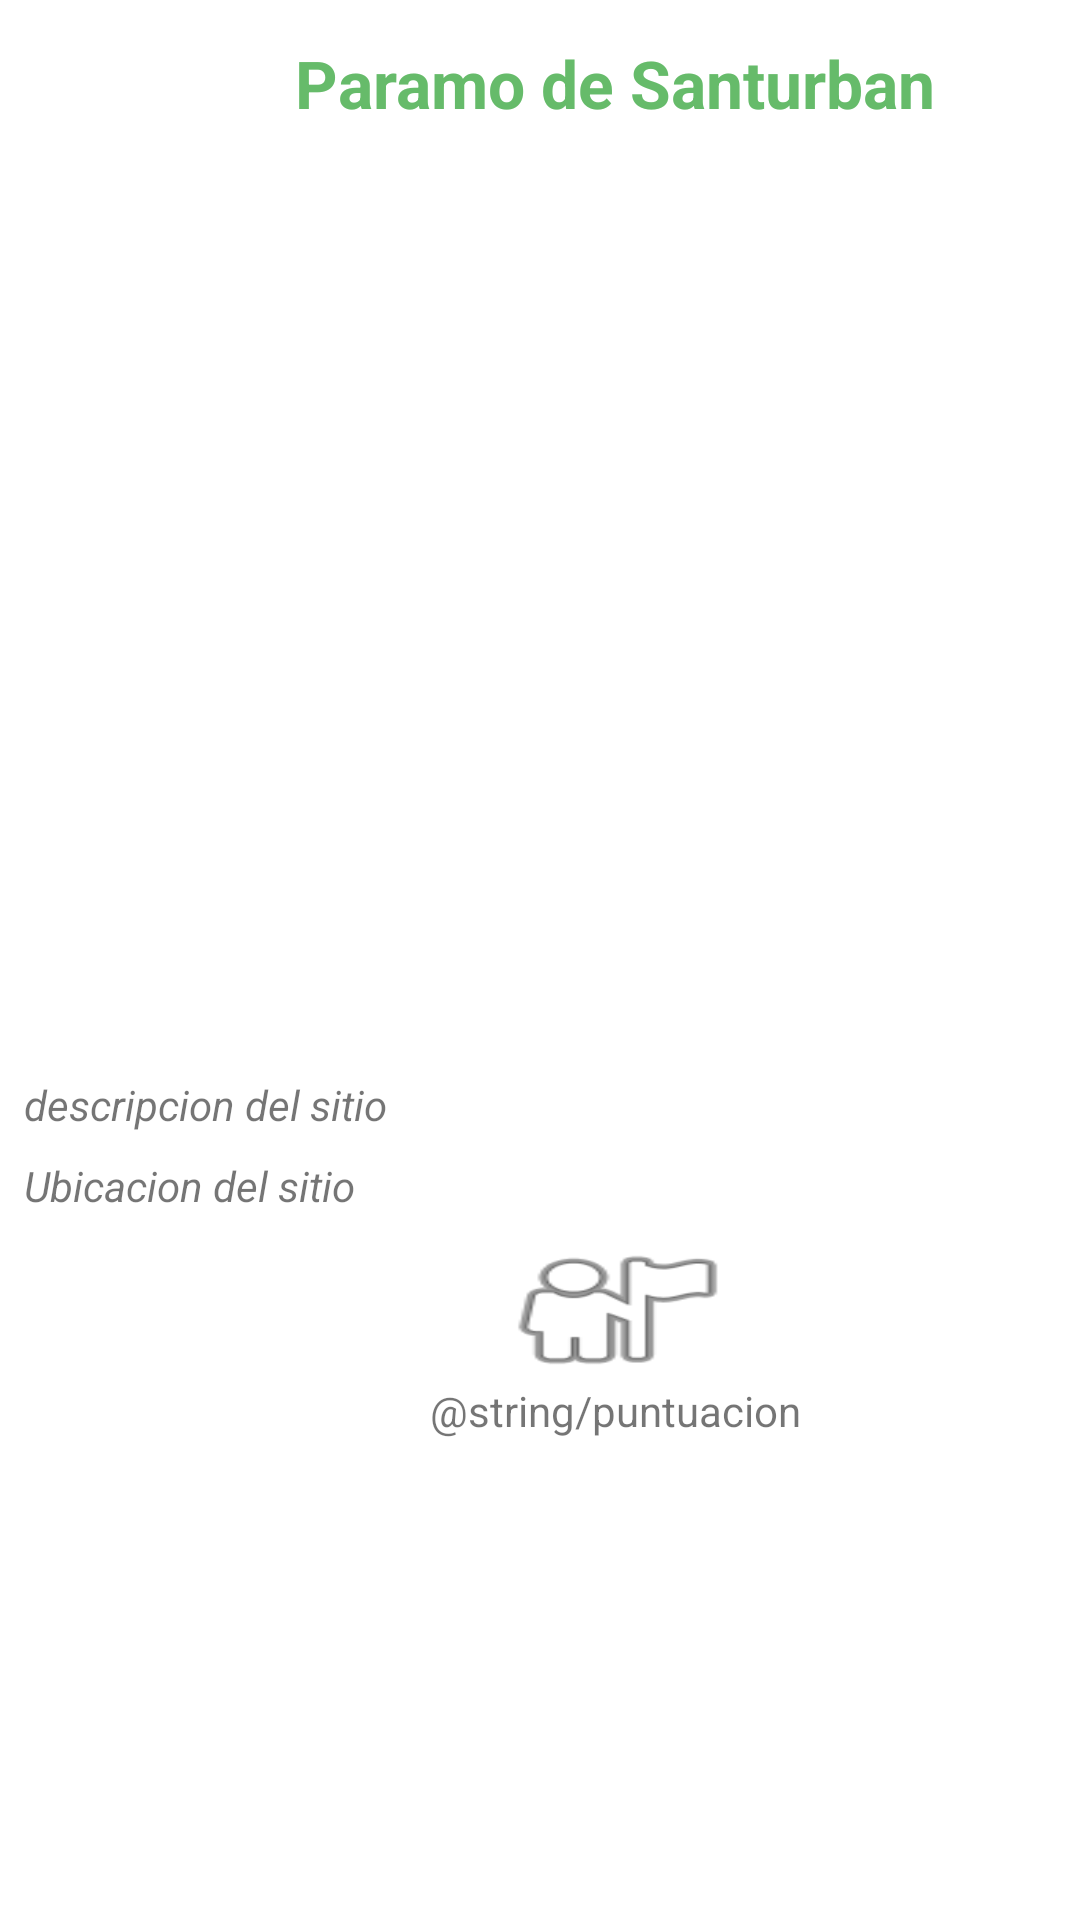

Write the Android layout XML for this screen, with the resource values it uses.
<!-- AndroidManifest.xml: application theme Theme.Andariegos -->
<!-- res/layout/activity_detalle_sitio.xml -->
<?xml version="1.0" encoding="utf-8"?>
<ScrollView xmlns:android="http://schemas.android.com/apk/res/android"
    xmlns:app="http://schemas.android.com/apk/res-auto"
    xmlns:tools="http://schemas.android.com/tools"
    android:layout_width="match_parent"
    android:layout_height="match_parent">

    <androidx.constraintlayout.widget.ConstraintLayout
        android:id="@+id/relativeLayout"
        android:layout_width="410dp"
        android:layout_height="wrap_content"
        tools:context=".santurban">

        <TextView
            android:id="@+id/nombre_text_view"
            android:layout_width="wrap_content"
            android:layout_height="wrap_content"
            android:layout_marginStart="16dp"
            android:layout_marginTop="16dp"
            android:layout_marginEnd="16dp"
            android:elegantTextHeight="false"
            android:fontFamily="sans-serif"
            android:includeFontPadding="false"
            android:text="@string/santurban"
            android:textColor="@color/verde"
            android:textStyle="normal|bold"
            android:textSize="22dp"
            app:layout_constraintEnd_toEndOf="parent"
            app:layout_constraintStart_toStartOf="parent"
            app:layout_constraintTop_toTopOf="parent" />

        <ImageView
            android:id="@+id/foto_image_view"
            android:layout_width="411dp"
            android:layout_height="301dp"
            android:layout_marginTop="8dp"
            android:adjustViewBounds="false"
            app:layout_constraintEnd_toEndOf="parent"
            app:layout_constraintStart_toStartOf="parent"
            app:layout_constraintTop_toBottomOf="@+id/nombre_text_view"
            app:srcCompat="@drawable/santurban"
            tools:ignore="ContentDescription" />

        <TextView
            android:id="@+id/descripcion_text_view"
            android:layout_width="0dp"
            android:layout_height="wrap_content"
            android:layout_marginStart="8dp"
            android:layout_marginTop="8dp"
            android:layout_marginEnd="8dp"
            android:text="descripcion del sitio"
            android:textAlignment="textStart"
            android:textStyle="italic"
            app:layout_constraintEnd_toEndOf="parent"
            app:layout_constraintStart_toStartOf="parent"
            app:layout_constraintTop_toBottomOf="@+id/foto_image_view" />

        <TextView
            android:id="@+id/ubicacion_text_view"
            android:layout_width="0dp"
            android:layout_height="wrap_content"
            android:layout_marginStart="8dp"
            android:layout_marginTop="8dp"
            android:layout_marginEnd="8dp"
            android:text="Ubicacion del sitio"
            android:textAlignment="textStart"
            android:textStyle="italic"
            app:layout_constraintEnd_toEndOf="parent"
            app:layout_constraintStart_toStartOf="parent"
            app:layout_constraintTop_toBottomOf="@+id/descripcion_text_view" />


        <TextView
            android:id="@+id/puntuacion_text_view"
            android:layout_width="wrap_content"
            android:layout_height="wrap_content"
            android:layout_marginStart="8dp"
            android:layout_marginEnd="8dp"
            android:layout_marginBottom="8dp"
            android:text="@string/puntuacion"
            app:layout_constraintBottom_toBottomOf="parent"
            app:layout_constraintEnd_toEndOf="parent"
            app:layout_constraintStart_toStartOf="parent" />

        <Button
            android:id="@+id/button"
            android:layout_width="wrap_content"
            android:layout_height="wrap_content"
            android:layout_marginTop="8dp"
            android:background="@android:drawable/ic_menu_myplaces"
            app:layout_constraintBottom_toTopOf="@+id/puntuacion_text_view"
            app:layout_constraintEnd_toEndOf="parent"
            app:layout_constraintStart_toStartOf="parent"
            app:layout_constraintTop_toBottomOf="@+id/ubicacion_text_view"
            app:layout_constraintVertical_bias="1.0" />


    </androidx.constraintlayout.widget.ConstraintLayout>
</ScrollView>
<!-- resources referenced by this layout -->
<resources>
  <color name="verde">#66BB6A </color>
  <string name="santurban">Paramo de Santurban</string>
  <style name="Theme.Andariegos" parent="Theme.MaterialComponents.DayNight.DarkActionBar">
          
          <item name="colorPrimary">@color/teal_700</item>
          <item name="colorPrimaryVariant">@color/teal_700</item>
          <item name="colorOnPrimary">@color/white</item>
          
          <item name="colorSecondary">@color/teal_200</item>
          <item name="colorSecondaryVariant">@color/teal_700</item>
          <item name="colorOnSecondary">@color/black</item>
          
          <item name="android:statusBarColor" tools:targetApi="l">?attr/colorPrimaryVariant</item>
          
      </style>
  <color name="teal_700">#FF018786</color>
  <color name="white">#FFFFFFFF</color>
  <color name="teal_200">#FF03DAC5</color>
  <color name="black">#FF000000</color>
</resources>
